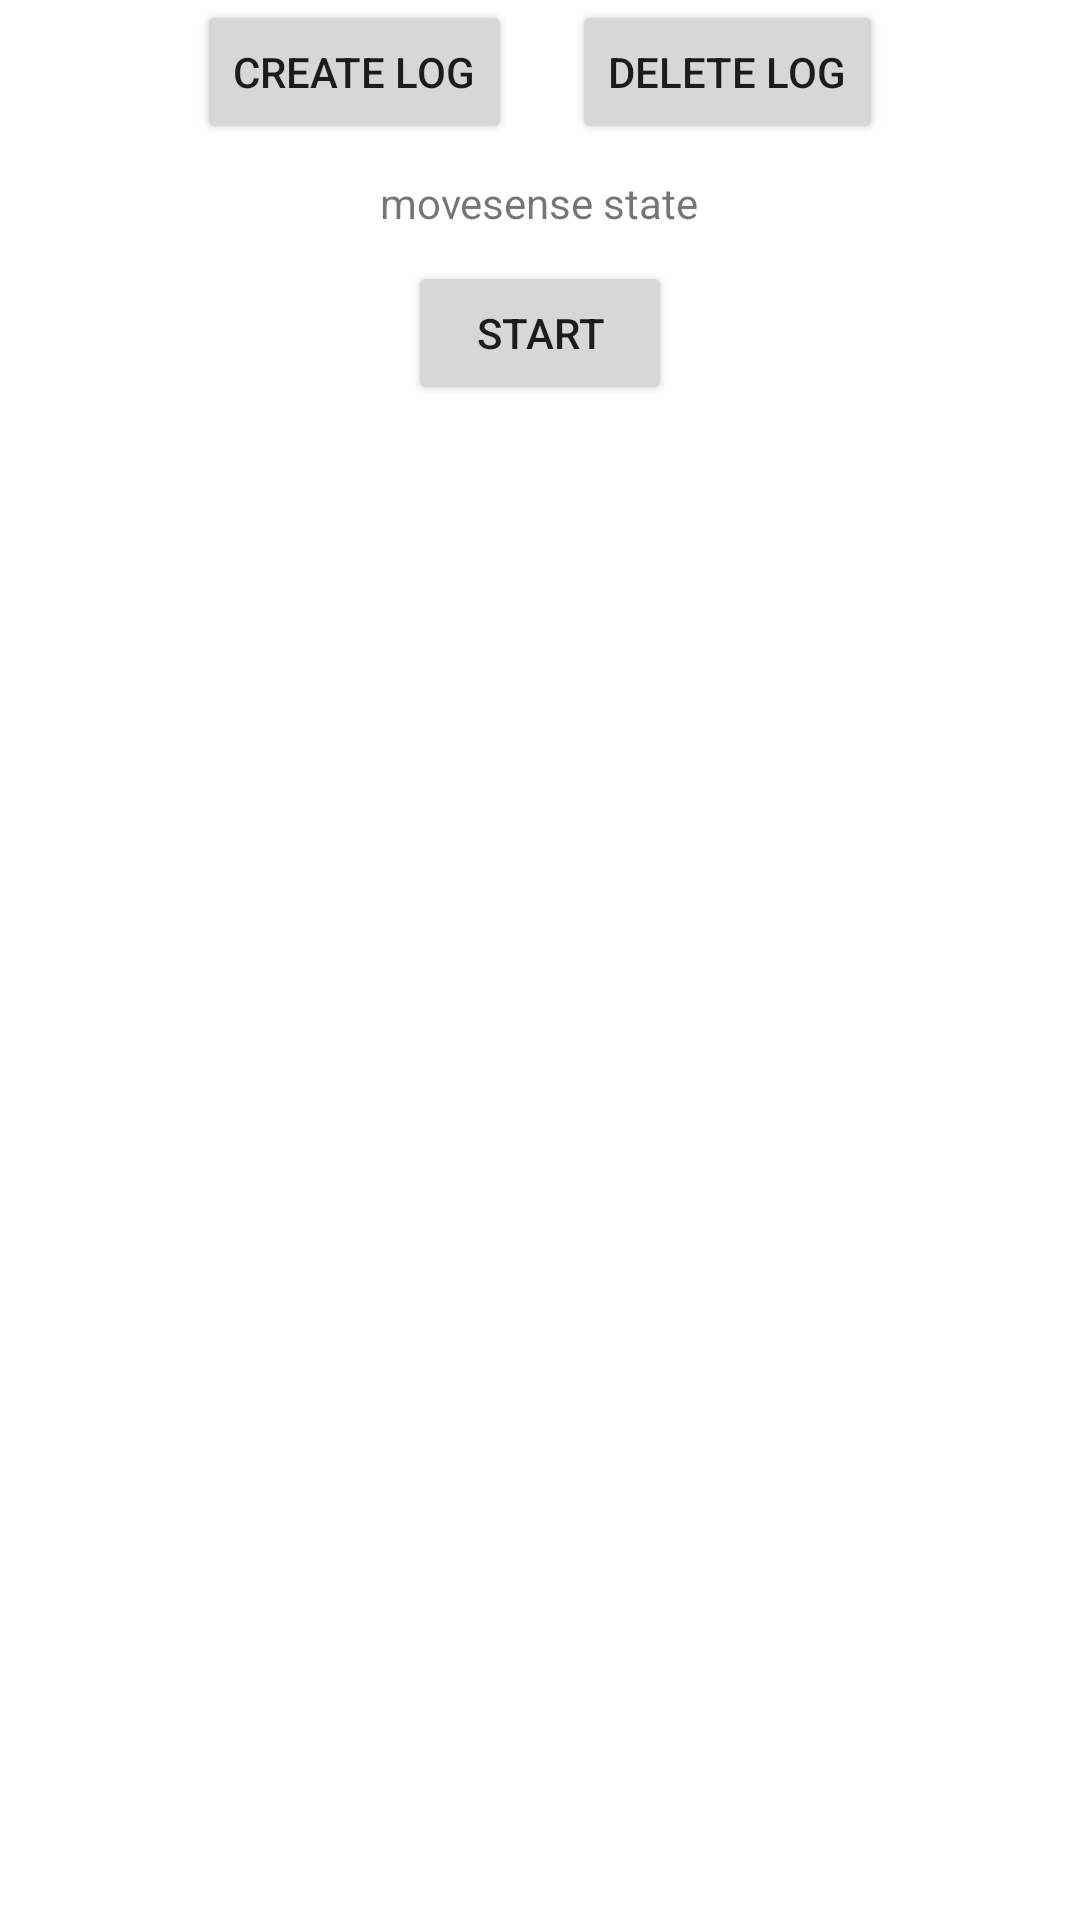

Android layout source for this screen:
<!-- AndroidManifest.xml: application theme Theme.MoveSenseLoggerApp -->
<!-- res/layout/activity_data_logger.xml -->
<?xml version="1.0" encoding="utf-8"?>
<androidx.constraintlayout.widget.ConstraintLayout xmlns:android="http://schemas.android.com/apk/res/android"
    xmlns:app="http://schemas.android.com/apk/res-auto"
    xmlns:tools="http://schemas.android.com/tools"
    android:layout_width="match_parent"
    android:layout_height="match_parent"
    tools:context=".activity02.DataLoggerActivity">

    <LinearLayout
        android:layout_width="match_parent"
        android:layout_height="match_parent"
        android:gravity="center_horizontal"
        android:orientation="vertical"
        app:layout_constraintStart_toStartOf="parent"
        app:layout_constraintTop_toTopOf="parent">

        <LinearLayout
            android:layout_width="match_parent"
            android:layout_height="wrap_content"
            android:gravity="center_horizontal"
            android:orientation="horizontal">
            <Button
                android:id="@+id/btnCreateLog"
                android:layout_width="wrap_content"
                android:layout_height="wrap_content"
                android:onClick="onLogClickButton"
                android:layout_marginHorizontal="10dp"
                android:text="CREATE LOG" />

            <Button
                android:layout_height="wrap_content"
                android:layout_width="wrap_content"
                android:id="@+id/btnDelete"
                android:layout_marginHorizontal="10dp"
                android:onClick="onLogClickButton"
                android:text="Delete LOG"
                />
        </LinearLayout>

        <TextView
            android:layout_width="wrap_content"
            android:layout_height="wrap_content"
            android:text="movesense state"
            android:id="@+id/tvLogState"
            android:gravity="center"
            android:layout_marginVertical="10dp"
            />

        <Button
            android:id="@+id/btnStartLog"
            android:layout_width="wrap_content"
            android:layout_height="wrap_content"
            android:text="Start"
            android:onClick="onLogClickButton"
            android:visibility="visible"
            />
        <Button
            android:id="@+id/btnStopLog"
            android:layout_width="wrap_content"
            android:layout_height="wrap_content"
            android:text="Stop"
            android:onClick="onLogClickButton"
            android:visibility="gone"
            />

        <androidx.recyclerview.widget.RecyclerView
            android:id="@+id/dataloggerRecycleView"
            android:layout_width="match_parent"
            android:layout_height="0dp"
            android:layout_weight="1.0" />

    </LinearLayout>


</androidx.constraintlayout.widget.ConstraintLayout>
<!-- resources referenced by this layout -->
<resources>
  <style name="Theme.MoveSenseLoggerApp" parent="Theme.MaterialComponents.DayNight.DarkActionBar">
          
          <item name="colorPrimary">@color/purple_500</item>
          <item name="colorPrimaryVariant">@color/purple_700</item>
          <item name="colorOnPrimary">@color/white</item>
          
          <item name="colorSecondary">@color/teal_200</item>
          <item name="colorSecondaryVariant">@color/teal_700</item>
          <item name="colorOnSecondary">@color/black</item>
          
          <item name="android:statusBarColor">?attr/colorPrimaryVariant</item>
          
      </style>
  <!-- not gathered from this repository: default colours our renderer supplied (Android Studio template values) -->
  <color name="purple_500">#FF6200EE</color>
  <color name="purple_700">#FF3700B3</color>
  <color name="teal_200">#FF03DAC5</color>
  <color name="teal_700">#FF018786</color>
  <color name="black">#FF000000</color>
  <color name="white">#FFFFFFFF</color>
</resources>
